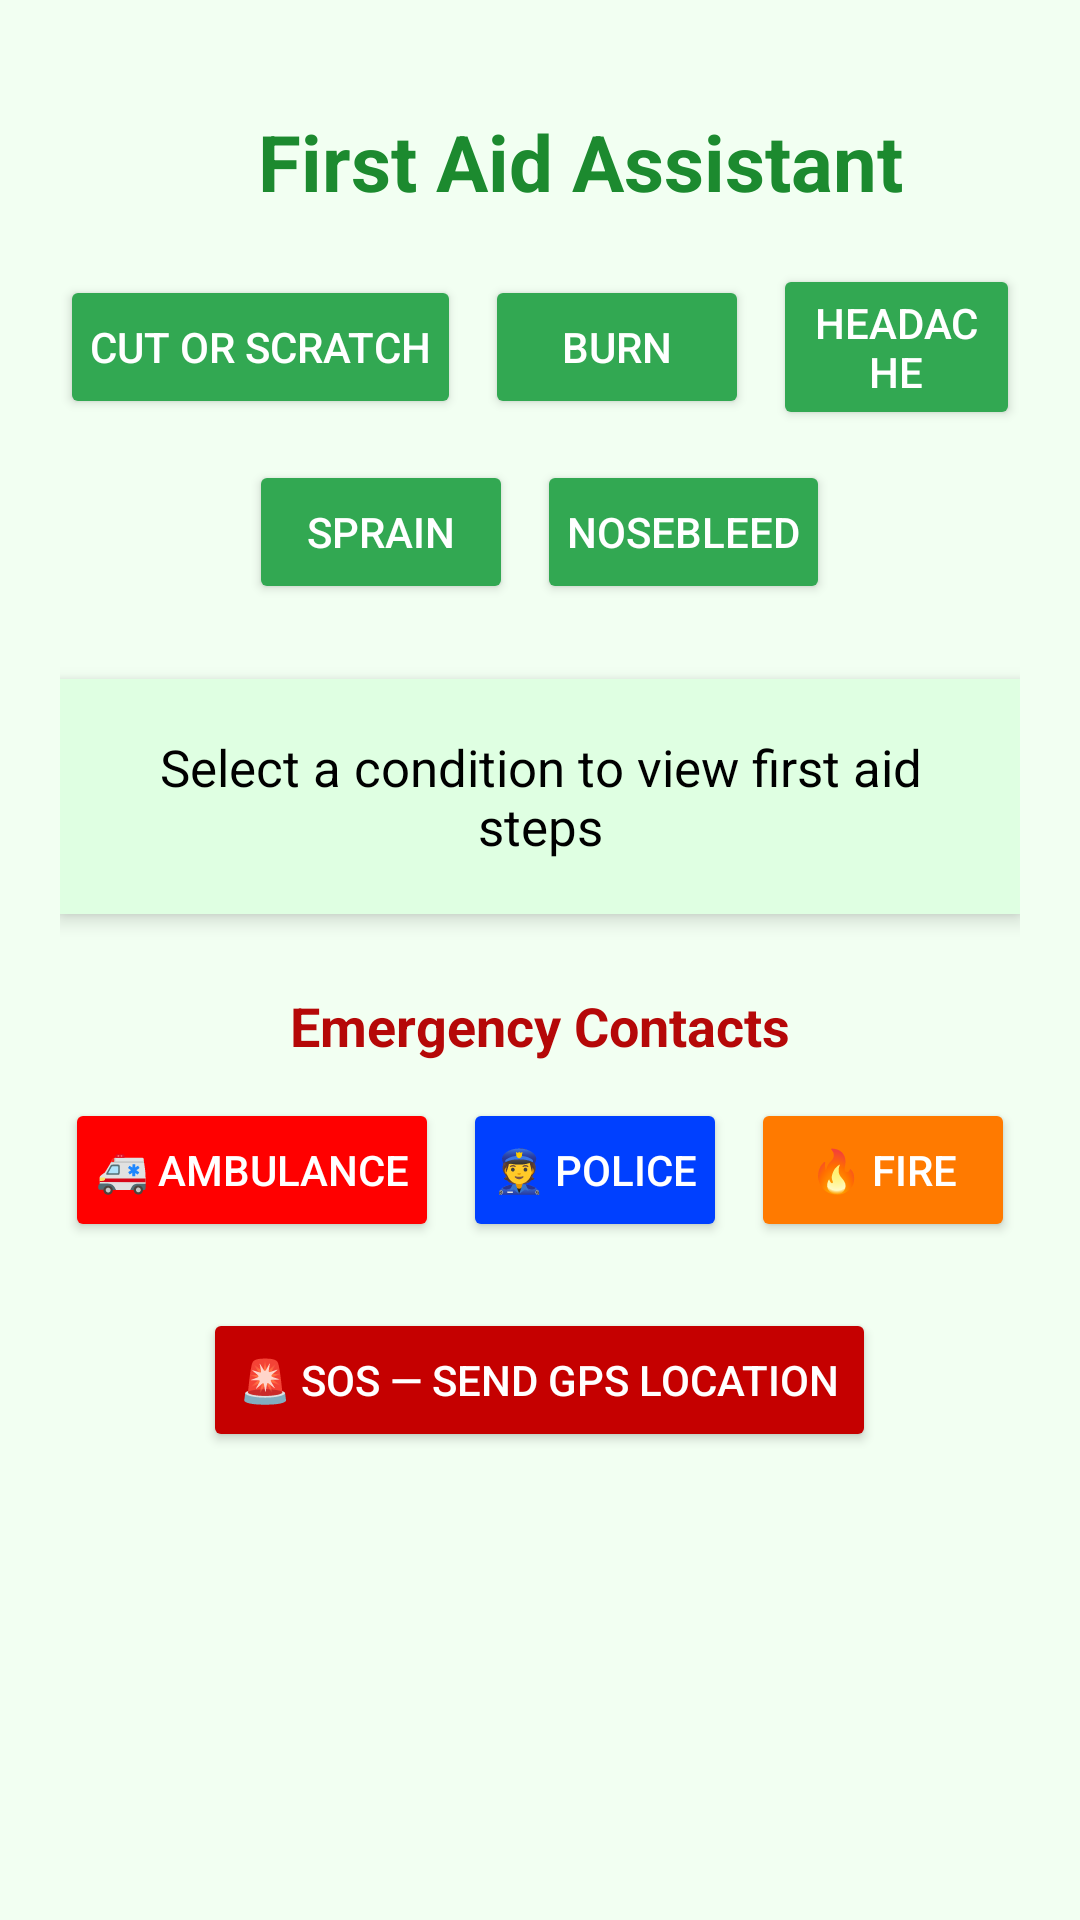

Android layout source for this screen:
<!-- AndroidManifest.xml: application theme Theme.AIVoiceAssistant -->
<!-- res/layout/activity_first_aid.xml -->
<?xml version="1.0" encoding="utf-8"?>
<ScrollView xmlns:android="http://schemas.android.com/apk/res/android"
    xmlns:app="http://schemas.android.com/apk/res-auto"
    android:layout_width="match_parent"
    android:layout_height="match_parent"
    android:background="#F2FFF2">

    <LinearLayout
        android:layout_width="match_parent"
        android:layout_height="wrap_content"
        android:orientation="vertical"
        android:padding="20dp"
        android:gravity="center">

        <LinearLayout
            android:layout_width="match_parent"
            android:layout_height="wrap_content"
            android:orientation="horizontal"
            android:gravity="center_vertical"
            android:padding="10dp">

            <ImageButton
                android:id="@+id/btnBack"
                android:layout_width="48dp"
                android:layout_height="48dp"
                android:background="?attr/selectableItemBackgroundBorderless"
                android:src="@drawable/ic_arrow_back"
                app:tint="#1C8A2F" />

            <TextView
                android:id="@+id/txtTitle"
                android:layout_width="wrap_content"
                android:layout_height="wrap_content"
                android:text="First Aid Assistant"
                android:textColor="#1C8A2F"
                android:textSize="26sp"
                android:textStyle="bold"
                android:layout_marginStart="8dp" />
        </LinearLayout>

        
        <LinearLayout
            android:layout_width="wrap_content"
            android:layout_height="wrap_content"
            android:orientation="horizontal"
            android:gravity="center">

            <Button
                android:id="@+id/btnCut"
                android:layout_width="wrap_content"
                android:layout_height="wrap_content"
                android:text="Cut or Scratch"
                android:padding="10dp"
                android:backgroundTint="#32a852"
                android:textColor="#FFFFFF"/>

            <Button
                android:id="@+id/btnBurn"
                android:layout_width="wrap_content"
                android:layout_height="wrap_content"
                android:text="Burn"
                android:padding="10dp"
                android:layout_marginStart="8dp"
                android:backgroundTint="#32a852"
                android:textColor="#FFFFFF"/>

            <Button
                android:id="@+id/btnHeadache"
                android:layout_width="wrap_content"
                android:layout_height="wrap_content"
                android:text="Headache"
                android:padding="10dp"
                android:layout_marginStart="8dp"
                android:backgroundTint="#32a852"
                android:textColor="#FFFFFF"/>
        </LinearLayout>

        
        <LinearLayout
            android:layout_width="wrap_content"
            android:layout_height="wrap_content"
            android:orientation="horizontal"
            android:gravity="center"
            android:layout_marginTop="10dp">

            <Button
                android:id="@+id/btnSprain"
                android:layout_width="wrap_content"
                android:layout_height="wrap_content"
                android:text="Sprain"
                android:padding="10dp"
                android:backgroundTint="#32a852"
                android:textColor="#FFFFFF"/>

            <Button
                android:id="@+id/btnNosebleed"
                android:layout_width="wrap_content"
                android:layout_height="wrap_content"
                android:text="Nosebleed"
                android:padding="10dp"
                android:layout_marginStart="8dp"
                android:backgroundTint="#32a852"
                android:textColor="#FFFFFF"/>
        </LinearLayout>

        
        <TextView
            android:id="@+id/txtResult"
            android:layout_width="match_parent"
            android:layout_height="wrap_content"
            android:padding="18dp"
            android:layout_marginTop="25dp"
            android:textSize="17sp"
            android:textColor="#000"
            android:background="#DFFFE2"
            android:text="Select a condition to view first aid steps"
            android:gravity="center"
            android:elevation="4dp" />

        
        <TextView
            android:id="@+id/txtEmergency"
            android:layout_width="wrap_content"
            android:layout_height="wrap_content"
            android:text="Emergency Contacts"
            android:layout_marginTop="25dp"
            android:textStyle="bold"
            android:textColor="#B50808"
            android:textSize="18sp" />

        <LinearLayout
            android:layout_width="wrap_content"
            android:layout_height="wrap_content"
            android:orientation="horizontal"
            android:gravity="center"
            android:layout_marginTop="12dp">

            <Button
                android:id="@+id/btnAmbulance"
                android:layout_width="wrap_content"
                android:layout_height="wrap_content"
                android:text="🚑 Ambulance"
                android:padding="10dp"
                android:backgroundTint="#FF0000"
                android:textColor="#FFFFFF"/>

            <Button
                android:id="@+id/btnPolice"
                android:layout_width="wrap_content"
                android:layout_height="wrap_content"
                android:text="👮 Police"
                android:padding="10dp"
                android:layout_marginStart="8dp"
                android:backgroundTint="#0040FF"
                android:textColor="#FFFFFF"/>

            <Button
                android:id="@+id/btnFire"
                android:layout_width="wrap_content"
                android:layout_height="wrap_content"
                android:text="🔥 Fire"
                android:padding="10dp"
                android:layout_marginStart="8dp"
                android:backgroundTint="#FF7A00"
                android:textColor="#FFFFFF"/>
        </LinearLayout>

        
        <Button
            android:id="@+id/btnSOS"
            android:layout_width="wrap_content"
            android:layout_height="wrap_content"
            android:text="🚨 SOS — Send GPS Location"
            android:layout_marginTop="22dp"
            android:padding="12dp"
            android:textColor="#FFFFFF"
            android:backgroundTint="#C50000" />

    </LinearLayout>
</ScrollView>
<!-- resources referenced by this layout -->
<resources>
  <style name="Theme.AIVoiceAssistant" parent="Base.Theme.AIVoiceAssistant" />
  <style name="Base.Theme.AIVoiceAssistant" parent="Theme.Material3.Light.NoActionBar">
          
          
      </style>
</resources>
